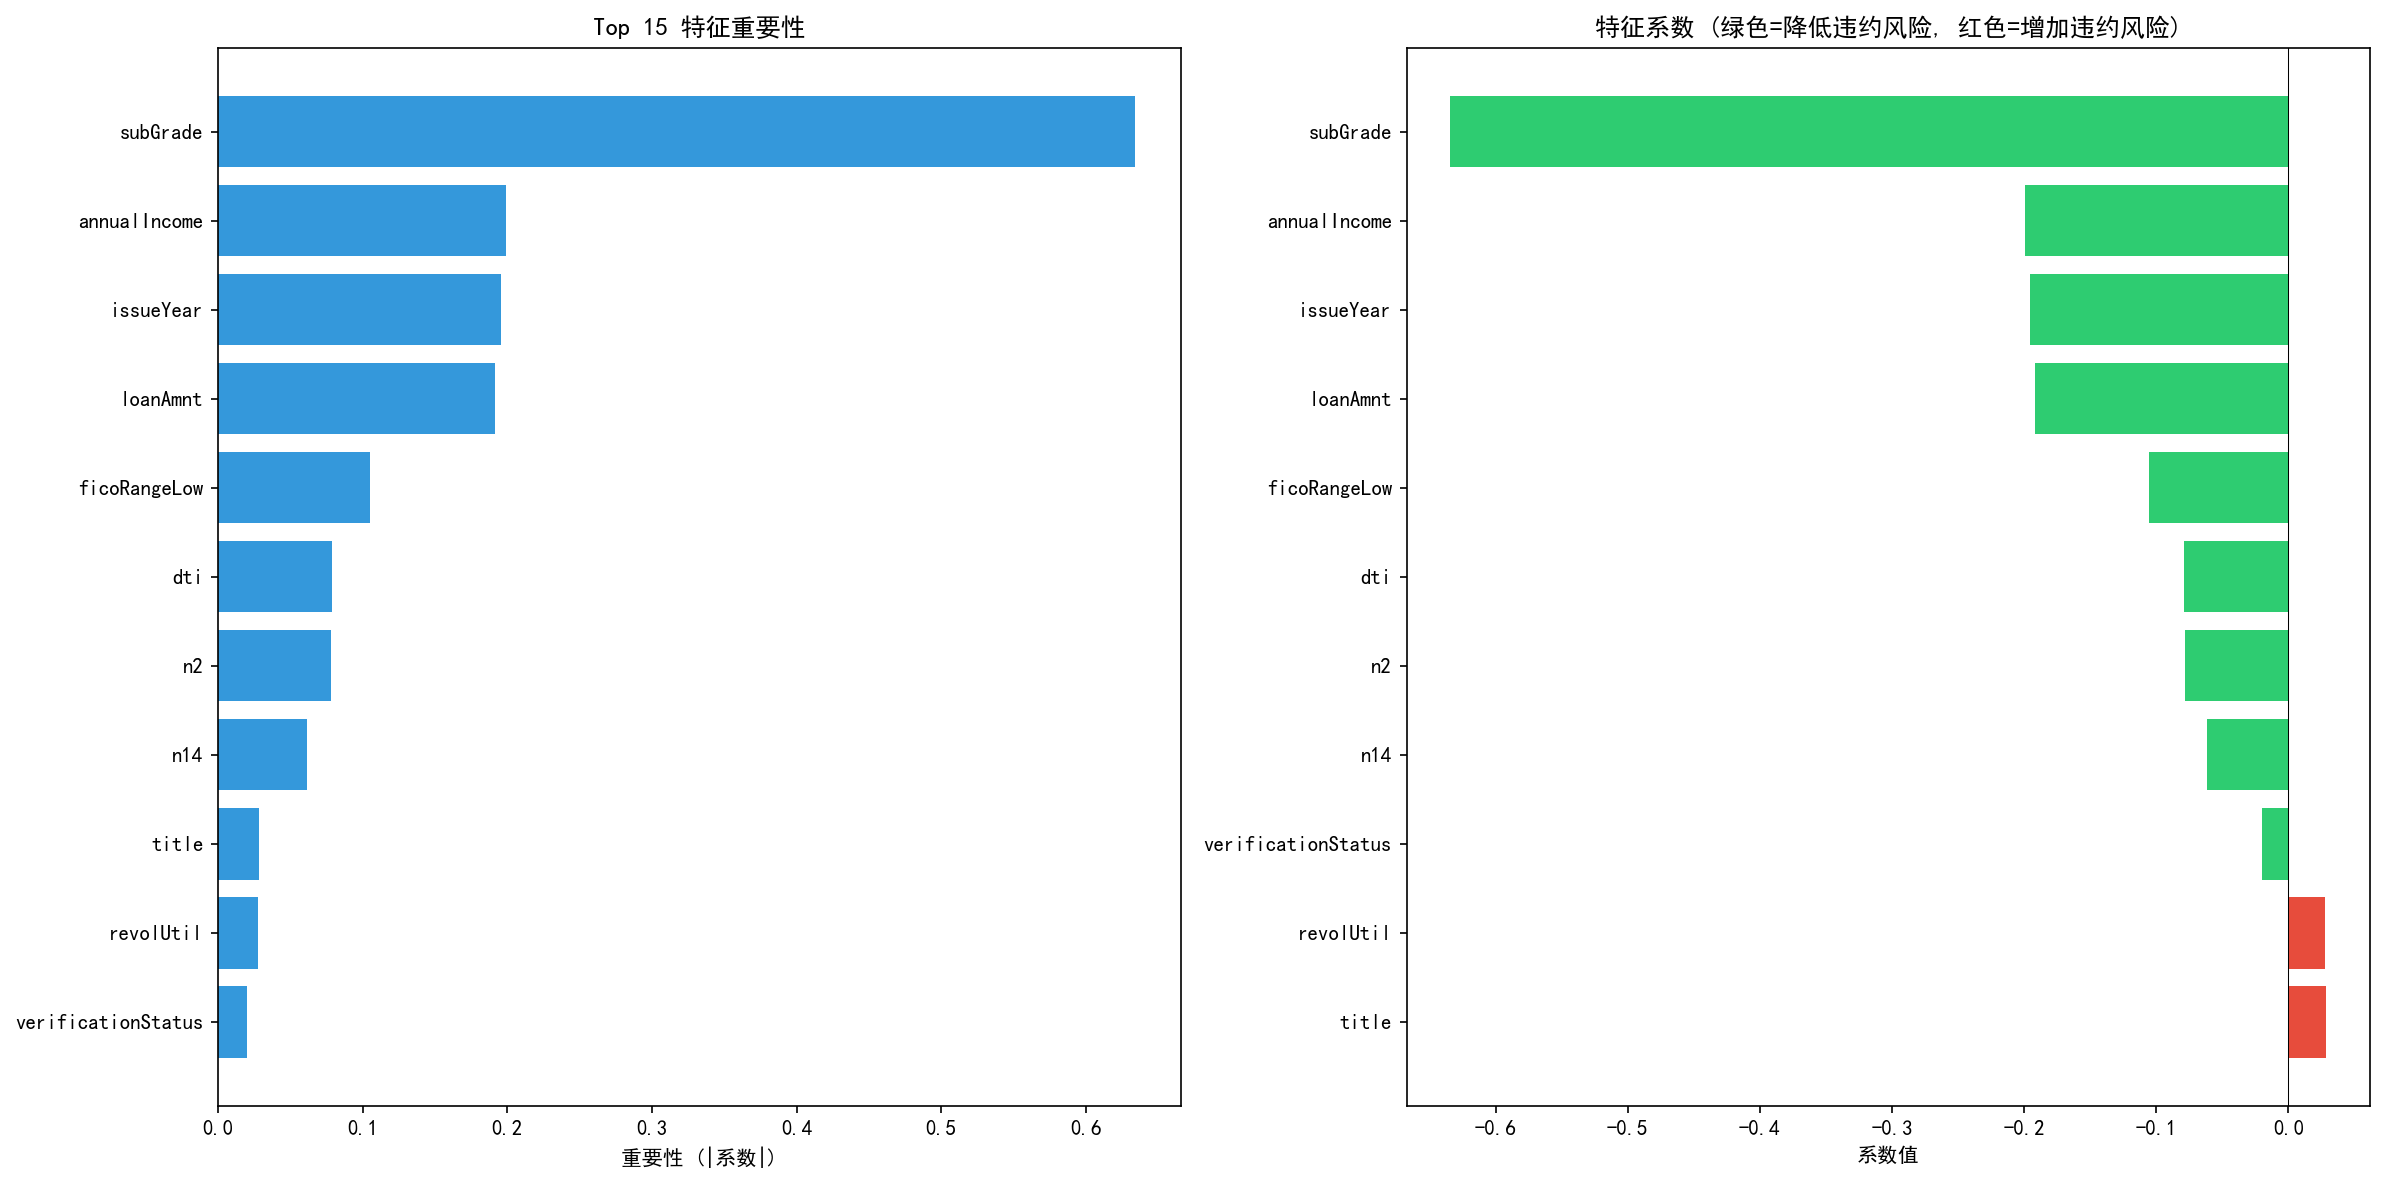

The data file committed next to this chart (first rows):
特征, 重要性, 系数
subGrade, 0.6341, -0.6341
annualIncome, 0.1993, -0.1993
issueYear, 0.1953, -0.1953
loanAmnt, 0.1916, -0.1916
ficoRangeLow, 0.1054, -0.1054
dti, 0.07881, -0.07881
n2, 0.07783, -0.07783
n14, 0.06168, -0.06168
title, 0.02863, 0.02863
revolUtil, 0.02787, 0.02787
verificationStatus, 0.01984, -0.01984
